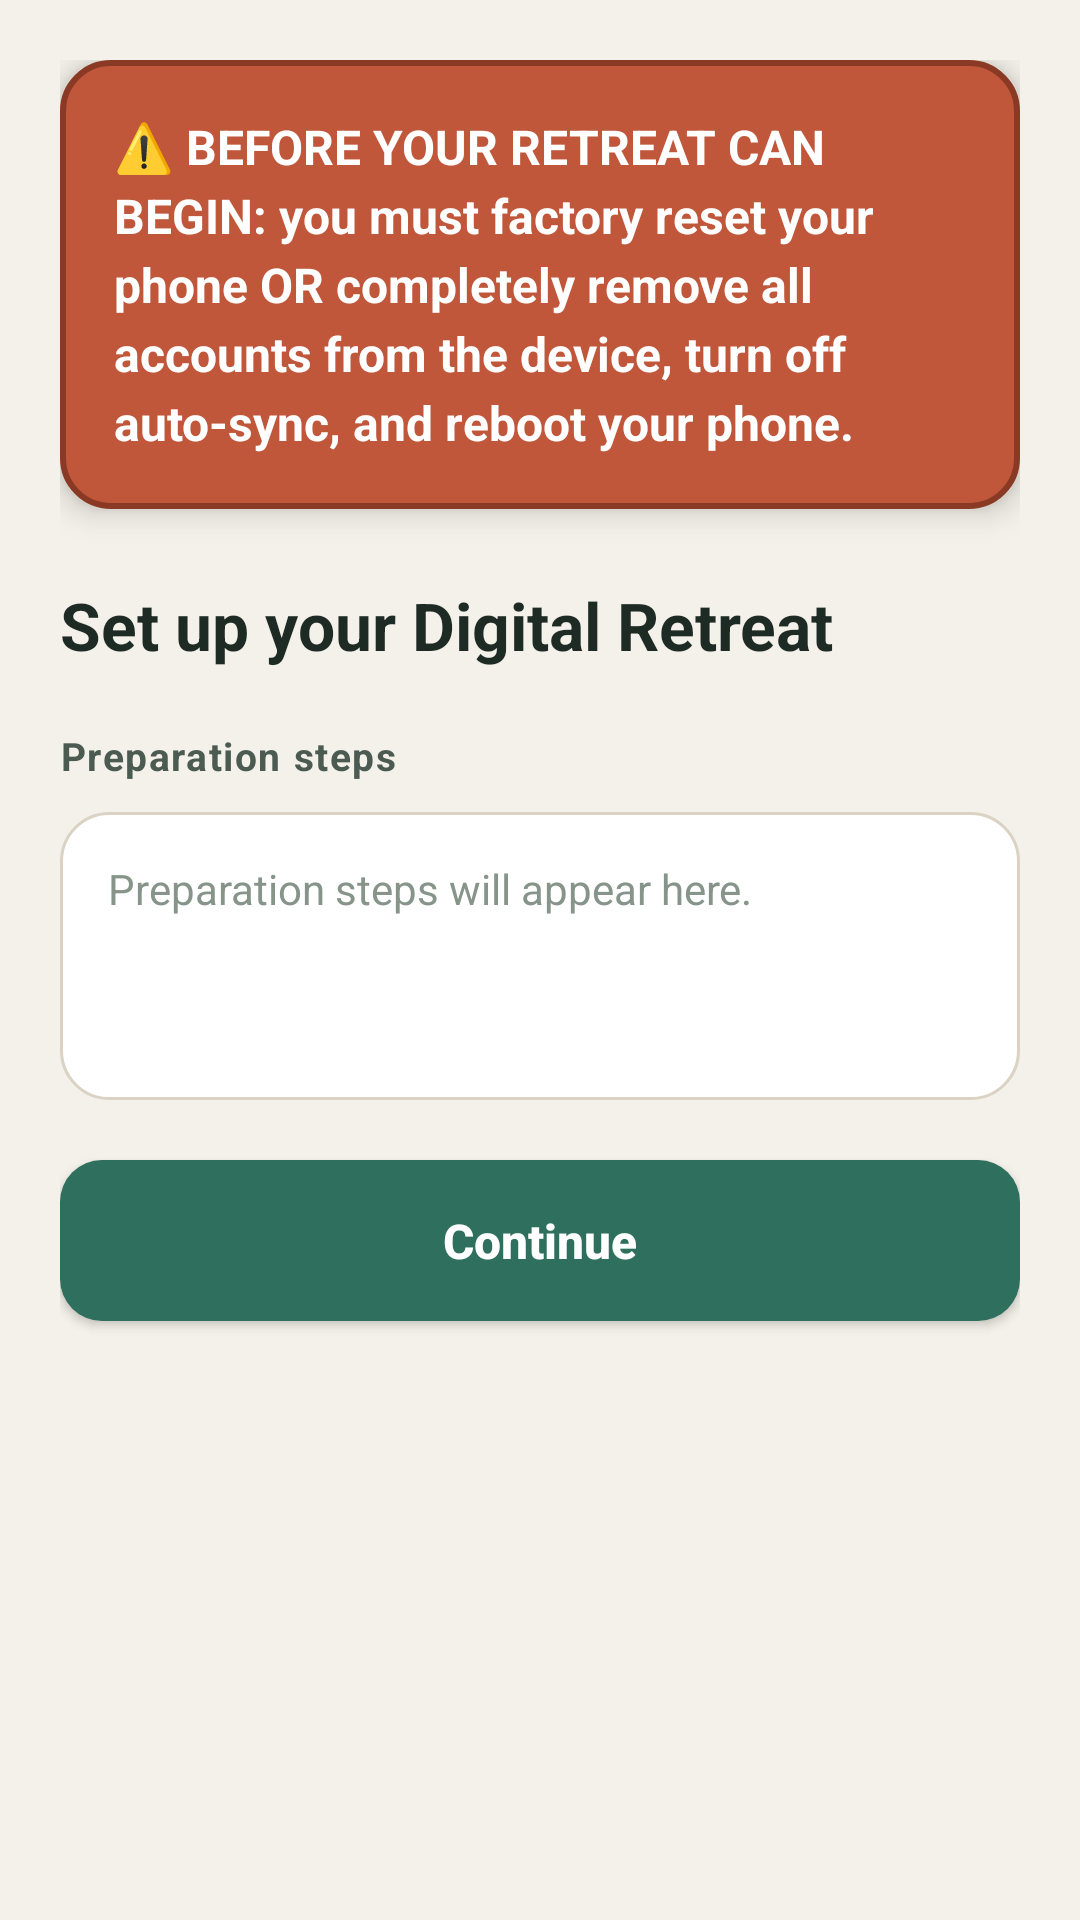

Layout XML and referenced resources for this Android screen:
<!-- AndroidManifest.xml: application theme AppTheme -->
<!-- res/layout/activity_onboarding.xml -->
<?xml version="1.0" encoding="utf-8"?>
<ScrollView xmlns:android="http://schemas.android.com/apk/res/android"
    android:id="@+id/onboardingScroll"
    android:layout_width="match_parent"
    android:layout_height="match_parent"
    android:background="@color/screen_bg"
    android:fillViewport="true"
    android:scrollbars="vertical">

    <LinearLayout
        android:id="@+id/onboardingContent"
        android:layout_width="match_parent"
        android:layout_height="wrap_content"
        android:orientation="vertical"
        android:paddingStart="20dp"
        android:paddingEnd="20dp"
        android:paddingTop="20dp"
        android:paddingBottom="28dp">

        
        <LinearLayout
            android:id="@+id/warningBanner"
            android:layout_width="match_parent"
            android:layout_height="wrap_content"
            android:orientation="vertical"
            android:background="@drawable/bg_banner_warning"
            android:elevation="6dp"
            android:padding="18dp"
            android:contentDescription="@string/onboarding_warning_banner">

            <TextView
                android:id="@+id/warningBannerText"
                android:layout_width="match_parent"
                android:layout_height="wrap_content"
                android:text="@string/onboarding_warning_banner"
                android:textColor="@color/banner_text"
                android:textSize="16sp"
                android:textStyle="bold"
                android:lineSpacingExtra="4dp"
                android:gravity="start" />
        </LinearLayout>

        
        <TextView
            android:id="@+id/onboardingTitle"
            android:layout_width="match_parent"
            android:layout_height="wrap_content"
            android:layout_marginTop="24dp"
            android:text="@string/onboarding_title"
            android:textColor="@color/text_primary"
            android:textSize="22sp"
            android:textStyle="bold" />

        
        <TextView
            android:id="@+id/stepsTitle"
            android:layout_width="match_parent"
            android:layout_height="wrap_content"
            android:layout_marginTop="20dp"
            android:text="@string/onboarding_steps_title"
            android:textColor="@color/text_secondary"
            android:textSize="13sp"
            android:textStyle="bold"
            android:letterSpacing="0.04" />

        
        <LinearLayout
            android:id="@+id/permissionStepsContainer"
            android:layout_width="match_parent"
            android:layout_height="wrap_content"
            android:layout_marginTop="10dp"
            android:orientation="vertical"
            android:background="@drawable/bg_step_card"
            android:minHeight="96dp"
            android:padding="16dp">

            <TextView
                android:id="@+id/permissionStepsPlaceholder"
                android:layout_width="match_parent"
                android:layout_height="wrap_content"
                android:text="@string/onboarding_steps_placeholder"
                android:textColor="@color/text_faint"
                android:textSize="14sp"
                android:lineSpacingExtra="2dp" />
        </LinearLayout>

        
        <Button
            android:id="@+id/btnContinue"
            android:layout_width="match_parent"
            android:layout_height="wrap_content"
            android:layout_marginTop="20dp"
            android:background="@drawable/bg_primary_button"
            android:paddingTop="16dp"
            android:paddingBottom="16dp"
            android:text="@string/onboarding_continue"
            android:textAllCaps="false"
            android:textColor="@color/accent_text"
            android:textSize="16sp"
            android:textStyle="bold" />
    </LinearLayout>
</ScrollView>
<!-- resources referenced by this layout -->
<resources>
  <color name="accent_text">#FFFFFF</color>
  <color name="banner_text">#FFFFFF</color>
  <color name="screen_bg">#F4F1EA</color>
  <color name="text_faint">#86948A</color>
  <color name="text_primary">#1E2A24</color>
  <color name="text_secondary">#4C5B52</color>
  <!-- drawable bg_banner_warning (drawable) -->
  <?xml version="1.0" encoding="utf-8"?>
  <shape xmlns:android="http://schemas.android.com/apk/res/android"
      android:shape="rectangle">
      <solid android:color="@color/banner_bg" />
      <corners android:radius="16dp" />
      <stroke android:width="2dp" android:color="@color/banner_stroke" />
  </shape>
  <!-- drawable bg_primary_button (drawable) -->
  <?xml version="1.0" encoding="utf-8"?>
  <shape xmlns:android="http://schemas.android.com/apk/res/android"
      android:shape="rectangle">
      <solid android:color="@color/accent" />
      <corners android:radius="14dp" />
  </shape>
  <!-- drawable bg_step_card (drawable) -->
  <?xml version="1.0" encoding="utf-8"?>
  <shape xmlns:android="http://schemas.android.com/apk/res/android"
      android:shape="rectangle">
      <solid android:color="@color/surface" />
      <corners android:radius="16dp" />
      <stroke android:width="1dp" android:color="@color/border" />
  </shape>
  <string name="onboarding_continue">Continue</string>
  <string name="onboarding_steps_placeholder">Preparation steps will appear here.</string>
  <string name="onboarding_steps_title">Preparation steps</string>
  <string name="onboarding_title">Set up your Digital Retreat</string>
  <string name="onboarding_warning_banner">⚠️ BEFORE YOUR RETREAT CAN BEGIN: you must factory reset your phone OR completely remove all accounts from the device, turn off auto-sync, and reboot your phone.</string>
  <style name="AppTheme" parent="@android:style/Theme.DeviceDefault">
          <item name="android:windowBackground">#F4F1EA</item>
          <item name="android:colorBackground">#F4F1EA</item>
          <item name="android:textColorPrimary">#1E2A24</item>
          <item name="android:textColorSecondary">#4C5B52</item>
          <item name="android:textColorHint">#86948A</item>
          <item name="android:colorAccent">#2F6F5E</item>
          <item name="android:windowActionModeOverlay">true</item>
          <item name="android:windowLightStatusBar">true</item>
      </style>
  <color name="banner_bg">#C0563A</color>
  <color name="banner_stroke">#8A3A24</color>
  <color name="accent">#2F6F5E</color>
  <color name="surface">#FFFFFF</color>
  <color name="border">#DAD3C4</color>
</resources>
